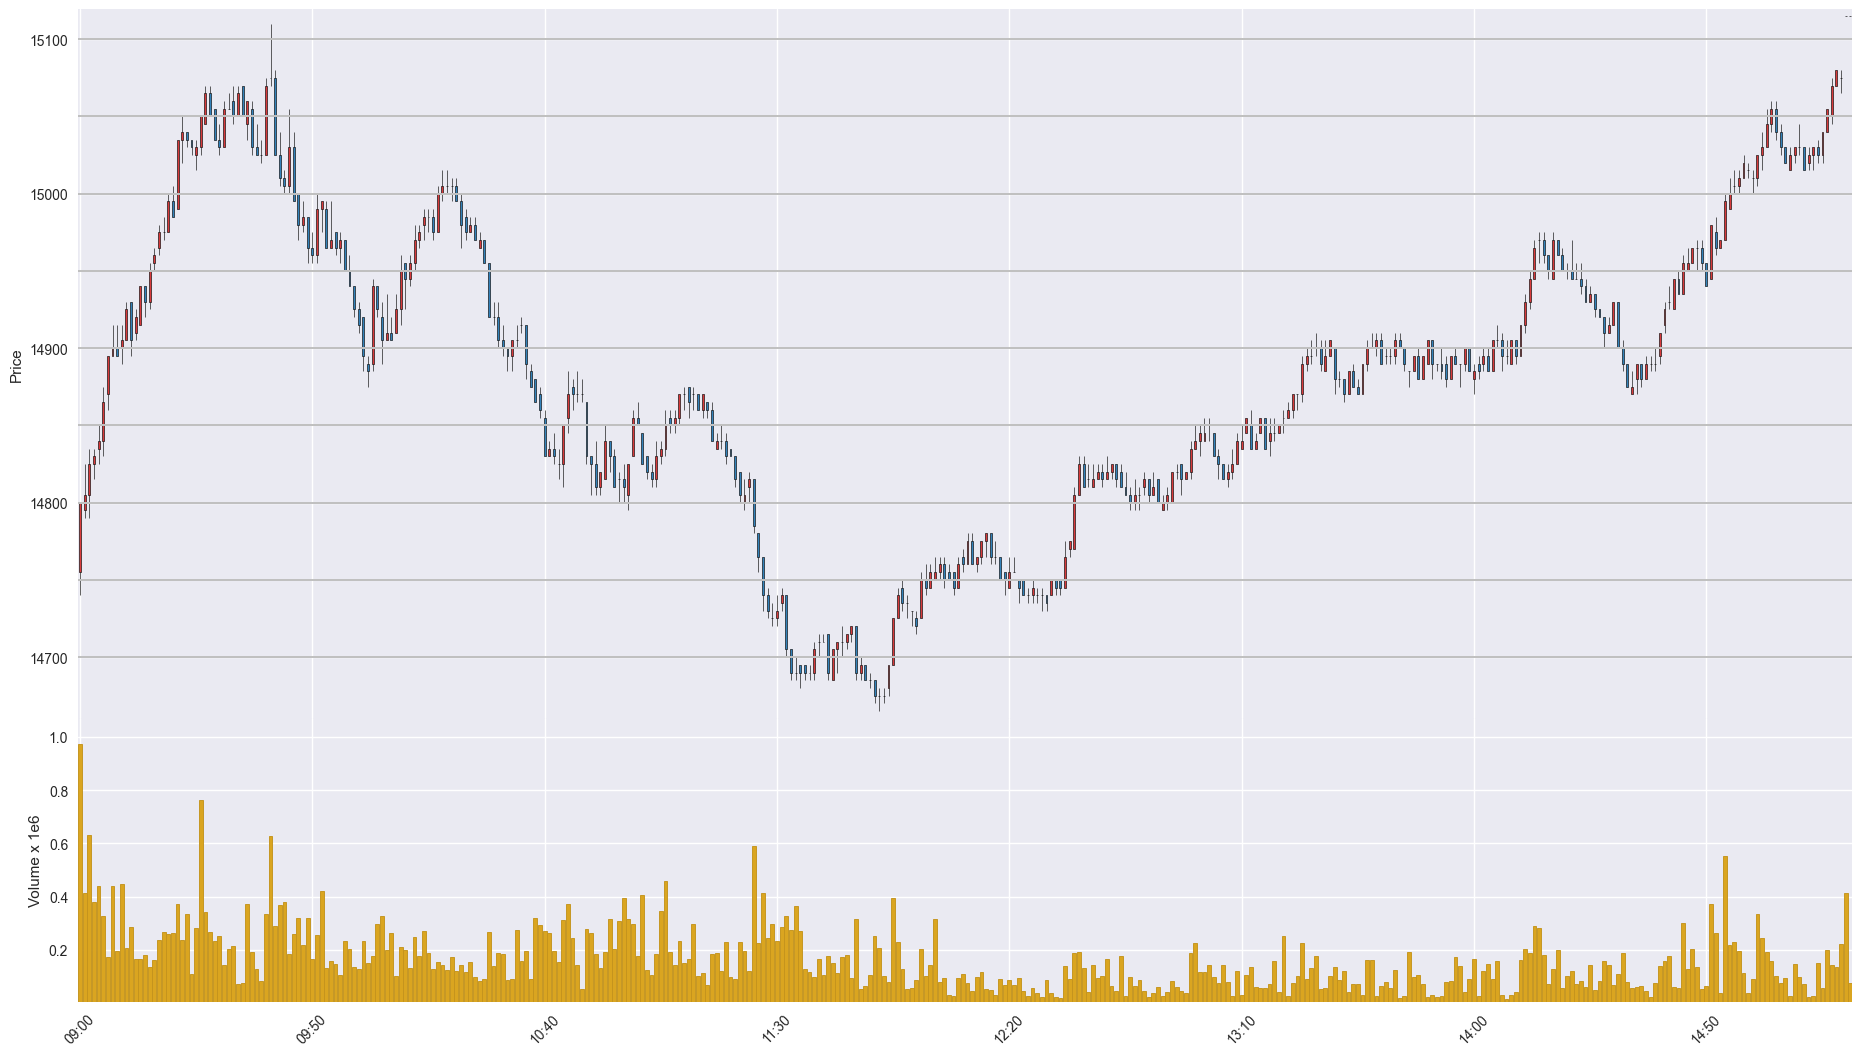

The file beside this chart, header and first rows:
Time, Open, High, Low, Close, Volume
202010200900, 14755, 14800, 14740, 14800, 973570
202010200901, 14795, 14825, 14790, 14805, 412858
202010200902, 14805, 14835, 14790, 14825, 632822
202010200903, 14825, 14835, 14815, 14830, 380739
202010200904, 14835, 14850, 14825, 14840, 441739
202010200905, 14840, 14875, 14830, 14865, 328752
202010200906, 14870, 14895, 14860, 14895, 171684
202010200907, 14895, 14915, 14895, 14900, 440710
202010200908, 14900, 14915, 14895, 14895, 196987
202010200909, 14900, 14915, 14890, 14905, 446960
202010200910, 14905, 14930, 14905, 14925, 205648
202010200911, 14930, 14930, 14895, 14905, 286186
202010200912, 14910, 14925, 14905, 14920, 165163
202010200913, 14915, 14940, 14915, 14940, 165220
202010200914, 14940, 14940, 14920, 14930, 181174
202010200915, 14930, 14955, 14925, 14950, 133910
202010200916, 14955, 14965, 14950, 14960, 161188
202010200917, 14965, 14980, 14960, 14975, 237572
202010200918, 14975, 14985, 14970, 14975, 265319
202010200919, 14975, 15000, 14975, 14995, 258539
202010200920, 14995, 15005, 14985, 14985, 264872
202010200921, 14990, 15035, 14990, 15035, 373993
202010200922, 15035, 15050, 15020, 15040, 236566
202010200923, 15040, 15040, 15030, 15035, 334954
202010200924, 15035, 15035, 15025, 15030, 110563
202010200925, 15025, 15035, 15015, 15030, 280727
202010200926, 15030, 15050, 15025, 15050, 764120
202010200927, 15045, 15070, 15045, 15065, 343260
202010200928, 15065, 15070, 15050, 15050, 268272
202010200929, 15055, 15055, 15035, 15035, 234478
202010200930, 15035, 15045, 15025, 15030, 252232
202010200931, 15030, 15060, 15030, 15055, 142128
202010200932, 15055, 15065, 15055, 15055, 204667
202010200933, 15060, 15070, 15045, 15050, 215202
202010200934, 15050, 15070, 15050, 15065, 72083
202010200935, 15070, 15070, 15050, 15050, 76824
202010200936, 15045, 15060, 15035, 15060, 372053
202010200937, 15055, 15060, 15025, 15030, 191795
202010200938, 15030, 15045, 15025, 15025, 126577
202010200939, 15025, 15035, 15020, 15025, 81984
202010200940, 15025, 15075, 15025, 15070, 333854
202010200941, 15075, 15110, 15070, 15075, 627825
202010200942, 15075, 15080, 15025, 15025, 289225
202010200943, 15025, 15040, 15005, 15010, 368545
202010200944, 15010, 15015, 15000, 15005, 379347
202010200945, 15005, 15055, 15000, 15030, 183391
202010200946, 15030, 15040, 14995, 14995, 258713
202010200947, 15000, 15000, 14970, 14980, 318481
202010200948, 14980, 14995, 14975, 14985, 217810
202010200949, 14985, 14985, 14955, 14965, 320401
202010200950, 14965, 14975, 14955, 14960, 164214
202010200951, 14960, 15000, 14955, 14990, 254745
202010200952, 14990, 14995, 14975, 14995, 419789
202010200953, 14990, 14995, 14965, 14965, 130071
202010200954, 14965, 14995, 14965, 14970, 157805
202010200955, 14975, 14975, 14960, 14965, 145059
202010200956, 14965, 14975, 14955, 14970, 104547
202010200957, 14970, 14970, 14950, 14950, 233112
202010200958, 14950, 14960, 14940, 14940, 204944
202010200959, 14940, 14940, 14920, 14925, 137093
... 322 more rows
